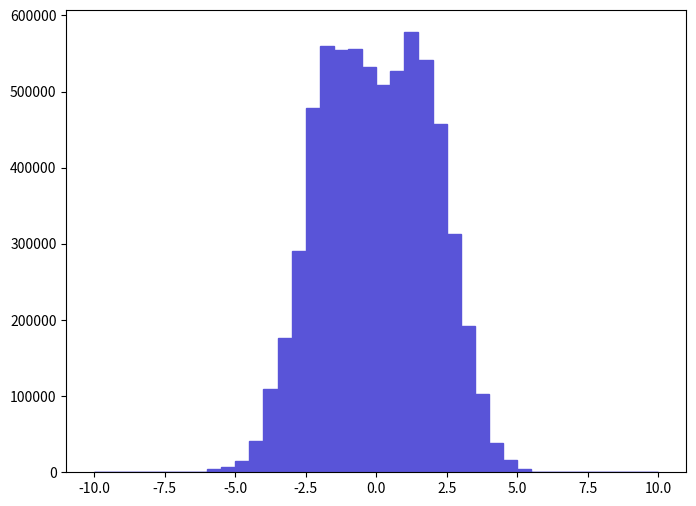

Reproduce this figure in Python. (Note: this script raises an exception after producing the figure.)
def selection_6():

    # Library import
    import numpy
    import matplotlib
    import matplotlib.pyplot   as plt
    import matplotlib.gridspec as gridspec

    # Library version
    matplotlib_version = matplotlib.__version__
    numpy_version      = numpy.__version__

    # Histo binning
    xBinning = numpy.linspace(-10.0,10.0,41,endpoint=True)

    # Creating data sequence: middle of each bin
    xData = numpy.array([-9.75,-9.25,-8.75,-8.25,-7.75,-7.25,-6.75,-6.25,-5.75,-5.25,-4.75,-4.25,-3.75,-3.25,-2.75,-2.25,-1.75,-1.25,-0.75,-0.25,0.25,0.75,1.25,1.75,2.25,2.75,3.25,3.75,4.25,4.75,5.25,5.75,6.25,6.75,7.25,7.75,8.25,8.75,9.25,9.75])

    # Creating weights for histo: y7_ETA_0
    y7_ETA_0_weights = numpy.array([0.0,0.0,0.0,0.0,0.0,0.0,660.48901014,0.0,3962.93386084,6604.8901014,15191.2456332,41610.8080388,109641.168483,176350.549307,290615.116462,478854.562351,560094.638999,554150.240707,555471.240328,531693.647163,509237.053618,527070.248492,577927.833873,540940.544505,457058.368617,312411.310196,192202.344751,103036.270382,38308.3589881,15851.7354434,4623.42267098,660.48901014,660.48901014,0.0,0.0,0.0,0.0,0.0,0.0,0.0])

    # Creating a new Canvas
    fig   = plt.figure(figsize=(8,6),dpi=80)
    frame = gridspec.GridSpec(1,1)
    pad   = fig.add_subplot(frame[0])

    # Creating a new Stack
    pad.hist(x=xData, bins=xBinning, weights=y7_ETA_0_weights,\
             label="$unweighted\_events$", histtype="stepfilled", rwidth=1.0,\
             color="#5954d8", edgecolor="#5954d8", linewidth=1, linestyle="solid",\
             bottom=None, cumulative=False, normed=False, align="mid", orientation="vertical")


    # Axis
    plt.rc('text',usetex=False)
    plt.xlabel(r"$\eta$ $[ t_{1} ]$ ",\
               fontsize=16,color="black")
    plt.ylabel(r"$\mathrm{Events}$ $(\mathcal{L}_{\mathrm{int}} = 10\ \mathrm{fb}^{-1})$ ",\
               fontsize=16,color="black")

    # Boundary of y-axis
    ymax=(y7_ETA_0_weights).max()*1.1
    #ymin=0 # linear scale
    ymin=min([x for x in (y7_ETA_0_weights) if x])/100. # log scale
    plt.gca().set_ylim(ymin,ymax)

    # Log/Linear scale for X-axis
    plt.gca().set_xscale("linear")
    #plt.gca().set_xscale("log",nonposx="clip")

    # Log/Linear scale for Y-axis
    #plt.gca().set_yscale("linear")
    plt.gca().set_yscale("log",nonposy="clip")

    # Saving the image
    plt.savefig('../../HTML/MadAnalysis5job_0/selection_6.png')
    plt.savefig('../../PDF/MadAnalysis5job_0/selection_6.png')
    plt.savefig('../../DVI/MadAnalysis5job_0/selection_6.eps')

# Running!
if __name__ == '__main__':
    selection_6()
